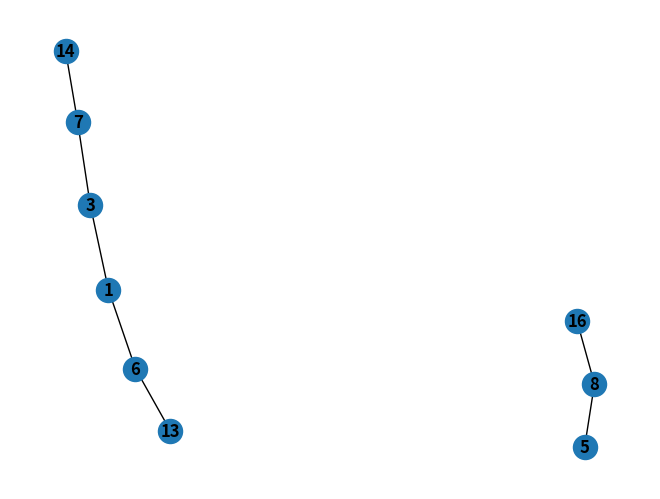

Write Python code to recreate this figure.
# Instead of finding the formula, find edges covers of sequence, find simplest combo of fibonacci formula that satisfies all #s in sequence
# TODO: alter input so that it knows where to add edges in the graph(X_n, where to increase n)
# TODO: Calculate the sequence a ton of times out
# TODO: Find a simple function using fibonacci_n that satisfies the sequence
# TODO: Output the general parent function for the graph
# TODO: Make each part into usable function
# TODO: Graphviz
# Potential Idea: Prompt for function_0 and where to expand at, program cutting open lemma for the basic function

from matplotlib.pyplot import show
import networkx as nx
from itertools import chain, combinations

def fibonacci(n):
    if n == 0:
        return 0
    elif n == 1:
        return 1
    else:
        a, b = 0, 1
        for _ in range(2, int(n) + 1):
            a, b = b, a + b
        return b

def edge_cover_calc(edges):
    # Generating graph view
    G = nx.Graph()
    G.add_edges_from(edges)
    nx.draw(G, with_labels=True, font_weight='bold')
    #Calculating edge covers
    def powerset(e):
        return chain.from_iterable(combinations(e, r) for r in range(len(e)+1))
    num_edge_covers = 0
    for eset in powerset(G.edges):
        if nx.is_edge_cover(G, eset):
            num_edge_covers += 1
    num_vertices = G.number_of_nodes()
    num_edges = G.number_of_edges()
    return num_vertices, num_edges, num_edge_covers




def main():
    # edges = [(0, 1), (7, 1), (8, 0), (4, 5), (5, 6), (9, 6), (7, 10), (8, 11), (9, 12), (12, 4)]
    edges = [(6, 1), (7, 3), (1, 3), (8, 5), (6, 13), (7, 14), (8, 16)]
    edge_cover_calc(edges)
    show()
main()
